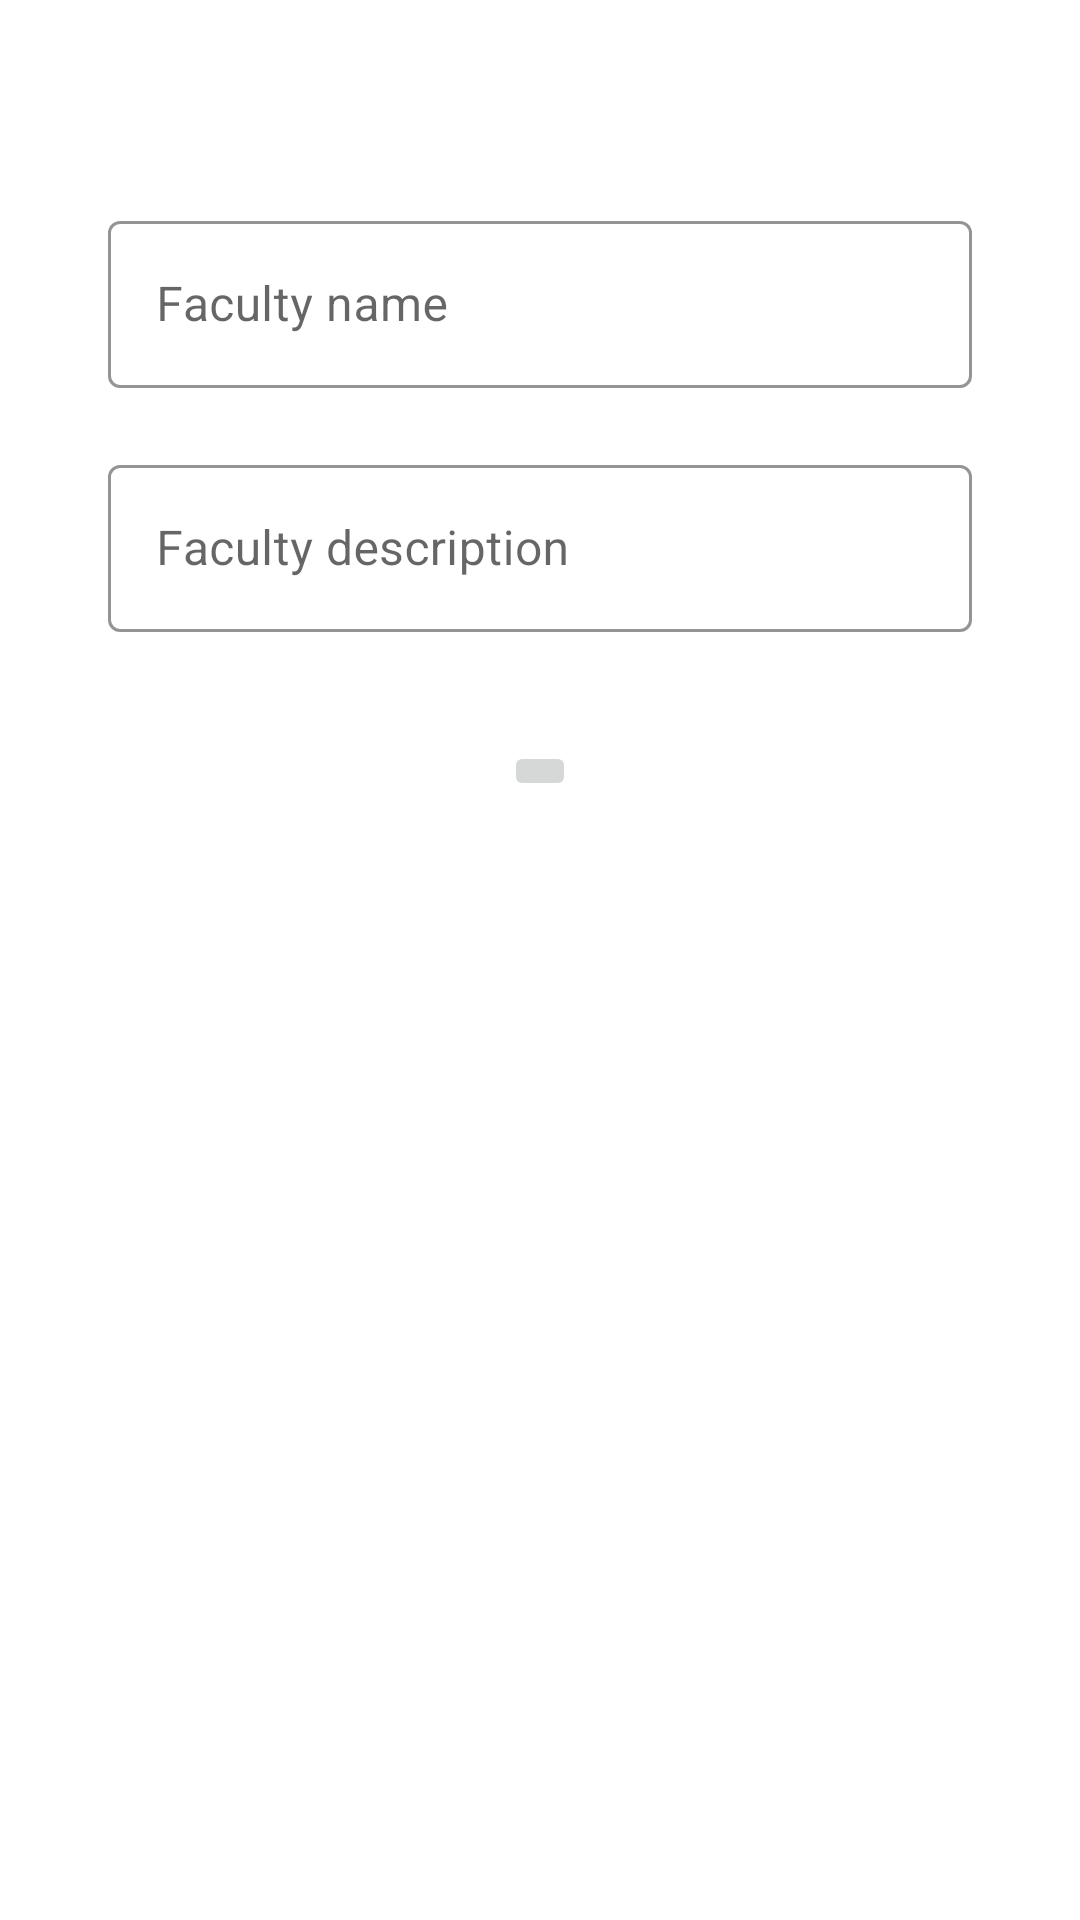

The Android layout XML behind this screen, and the referenced resources:
<!-- AndroidManifest.xml: application theme Theme.ULIMOrar -->
<!-- res/layout/add_edit_faculty_dialog.xml -->
<?xml version="1.0" encoding="utf-8"?>
<RelativeLayout
        xmlns:android="http://schemas.android.com/apk/res/android"
        xmlns:app="http://schemas.android.com/apk/res-auto"
        android:layout_width="match_parent"
        android:layout_height="match_parent">
    <LinearLayout
                  android:orientation="vertical"
                  android:layout_width="match_parent"
                  android:layout_height="wrap_content"
                  android:padding="16dp"
                  android:gravity="center"
                  android:background="@drawable/dialog_bg"
                  android:layout_margin="20dp">

        <TextView
                android:id="@+id/dialogTitleTextView"
                android:layout_width="match_parent"
                android:layout_height="wrap_content"
                android:textSize="24sp"
                android:textStyle="bold"
                android:gravity="center"
        />

        <com.google.android.material.textfield.TextInputLayout
                android:id="@+id/facultyNameInputLayout"
                style="@style/Widget.MaterialComponents.TextInputLayout.OutlinedBox"
                android:layout_width="match_parent"
                android:layout_height="wrap_content"
                android:hint="@string/faculty_name"
                app:hintTextColor="@color/stroke_color"
                app:errorEnabled="true"
                app:endIconMode="clear_text"
                app:boxStrokeColor="@color/stroke_color">

        <com.google.android.material.textfield.TextInputEditText
                android:id="@+id/facultyNameEditText"
                android:layout_width="match_parent"
                android:layout_height="wrap_content"
                android:textCursorDrawable="@null"
                android:inputType="text"
        />
        </com.google.android.material.textfield.TextInputLayout>

        <com.google.android.material.textfield.TextInputLayout
                android:id="@+id/facultyDescriptionInputLayout"
                style="@style/Widget.MaterialComponents.TextInputLayout.OutlinedBox"
                android:layout_width="match_parent"
                android:layout_height="wrap_content"
                android:hint="@string/faculty_description"
                app:hintTextColor="@color/stroke_color"
                app:errorEnabled="true"
                app:endIconMode="clear_text"
                app:boxStrokeColor="@color/stroke_color">

            <com.google.android.material.textfield.TextInputEditText
                    android:id="@+id/facultyDescriptionEditText"
                    android:layout_width="match_parent"
                    android:layout_height="wrap_content"
                    android:textCursorDrawable="@null"
                    android:inputType="text"
            />
        </com.google.android.material.textfield.TextInputLayout>

        <ImageButton
                android:id="@+id/facultyAddImageButton"
                android:src="@drawable/ic_add_photo"
                android:layout_width="wrap_content"
                android:layout_height="wrap_content"
                android:layout_marginTop="16dp"
                android:layout_marginLeft="4dp"
                android:layout_marginRight="4dp"
                android:layout_marginBottom="4dp"/>

        <LinearLayout
                android:layout_width="match_parent"
                android:layout_height="wrap_content"
                android:orientation="horizontal"
                android:gravity="center">

            <Button
                    android:id="@+id/cancelButton"
                    style="?attr/materialButtonOutlinedStyle"
                    android:layout_width="wrap_content"
                    android:layout_height="wrap_content"
                    android:layout_margin="16dp"
                    app:strokeColor="@color/stroke_color"
                    app:cornerRadius="16dp"
                    android:text="@string/cancel_button"
                    android:layout_marginTop="16dp"/>
            <Button
                    android:id="@+id/saveButton"
                    style="?attr/materialButtonOutlinedStyle"
                    android:layout_width="wrap_content"
                    android:layout_height="wrap_content"
                    android:layout_margin="16dp"
                    app:strokeColor="@color/stroke_color"
                    app:cornerRadius="16dp"
                    android:text="@string/save_button"/>
        </LinearLayout>

    </LinearLayout>
</RelativeLayout>
<!-- resources referenced by this layout -->
<resources>
  <color name="stroke_color">#79747E</color>
  <!-- drawable dialog_bg (drawable) -->
  <?xml version="1.0" encoding="utf-8"?>
  <inset xmlns:android="http://schemas.android.com/apk/res/android"
          android:inset="5dp">
      <shape android:shape="rectangle">
          <corners android:radius="20dp"/>
          <solid android:color="@color/white"/>
          <stroke android:color="@color/stroke_color"/>
      </shape>
  
  </inset>
  <string name="cancel_button">Cancel</string>
  <string name="faculty_description">Faculty description</string>
  <string name="faculty_name">Faculty name</string>
  <string name="save_button">Save</string>
  <style name="Theme.ULIMOrar" parent="Theme.MaterialComponents.DayNight.DarkActionBar">
          
          <item name="colorPrimary">@color/white</item>
          <item name="colorPrimaryVariant">@color/background_dark_theme</item>
          <item name="colorOnPrimary">@color/white</item>
          
          <item name="colorSecondary">@color/blue</item>
          <item name="colorSecondaryVariant">@color/blue</item>
          <item name="colorOnSecondary">@color/black</item>
          <item name="actionBarTheme">@style/AppBaseTheme.Toolbar</item>
  
          <item name="colorSurface">@color/white</item>
  
          
          <item name="android:statusBarColor" tools:targetApi="l">?attr/colorPrimaryVariant</item>
  
          <item name="materialButtonOutlinedStyle">@style/Widget.App.Button.OutlinedButton</item>
      </style>
  <color name="white">#FFFFFFFF</color>
  <color name="background_dark_theme">#404040</color>
  <color name="blue">#3C41A5</color>
  <color name="black">#FF000000</color>
  <style name="AppBaseTheme.Toolbar" parent="Widget.AppCompat.ActionBar.Solid">
          <item name="android:textColorPrimary">@color/black</item>
          <item name="colorControlNormal">@color/black</item>
      </style>
  <style name="Widget.App.Button.OutlinedButton" parent="Widget.MaterialComponents.Button.OutlinedButton">
          <item name="materialThemeOverlay">@style/ThemeOverlay.App.Button.OutlinedButton</item>
      </style>
  <style name="ThemeOverlay.App.Button.OutlinedButton" parent="">
          <item name="colorPrimary">@color/blue</item>
      </style>
</resources>
